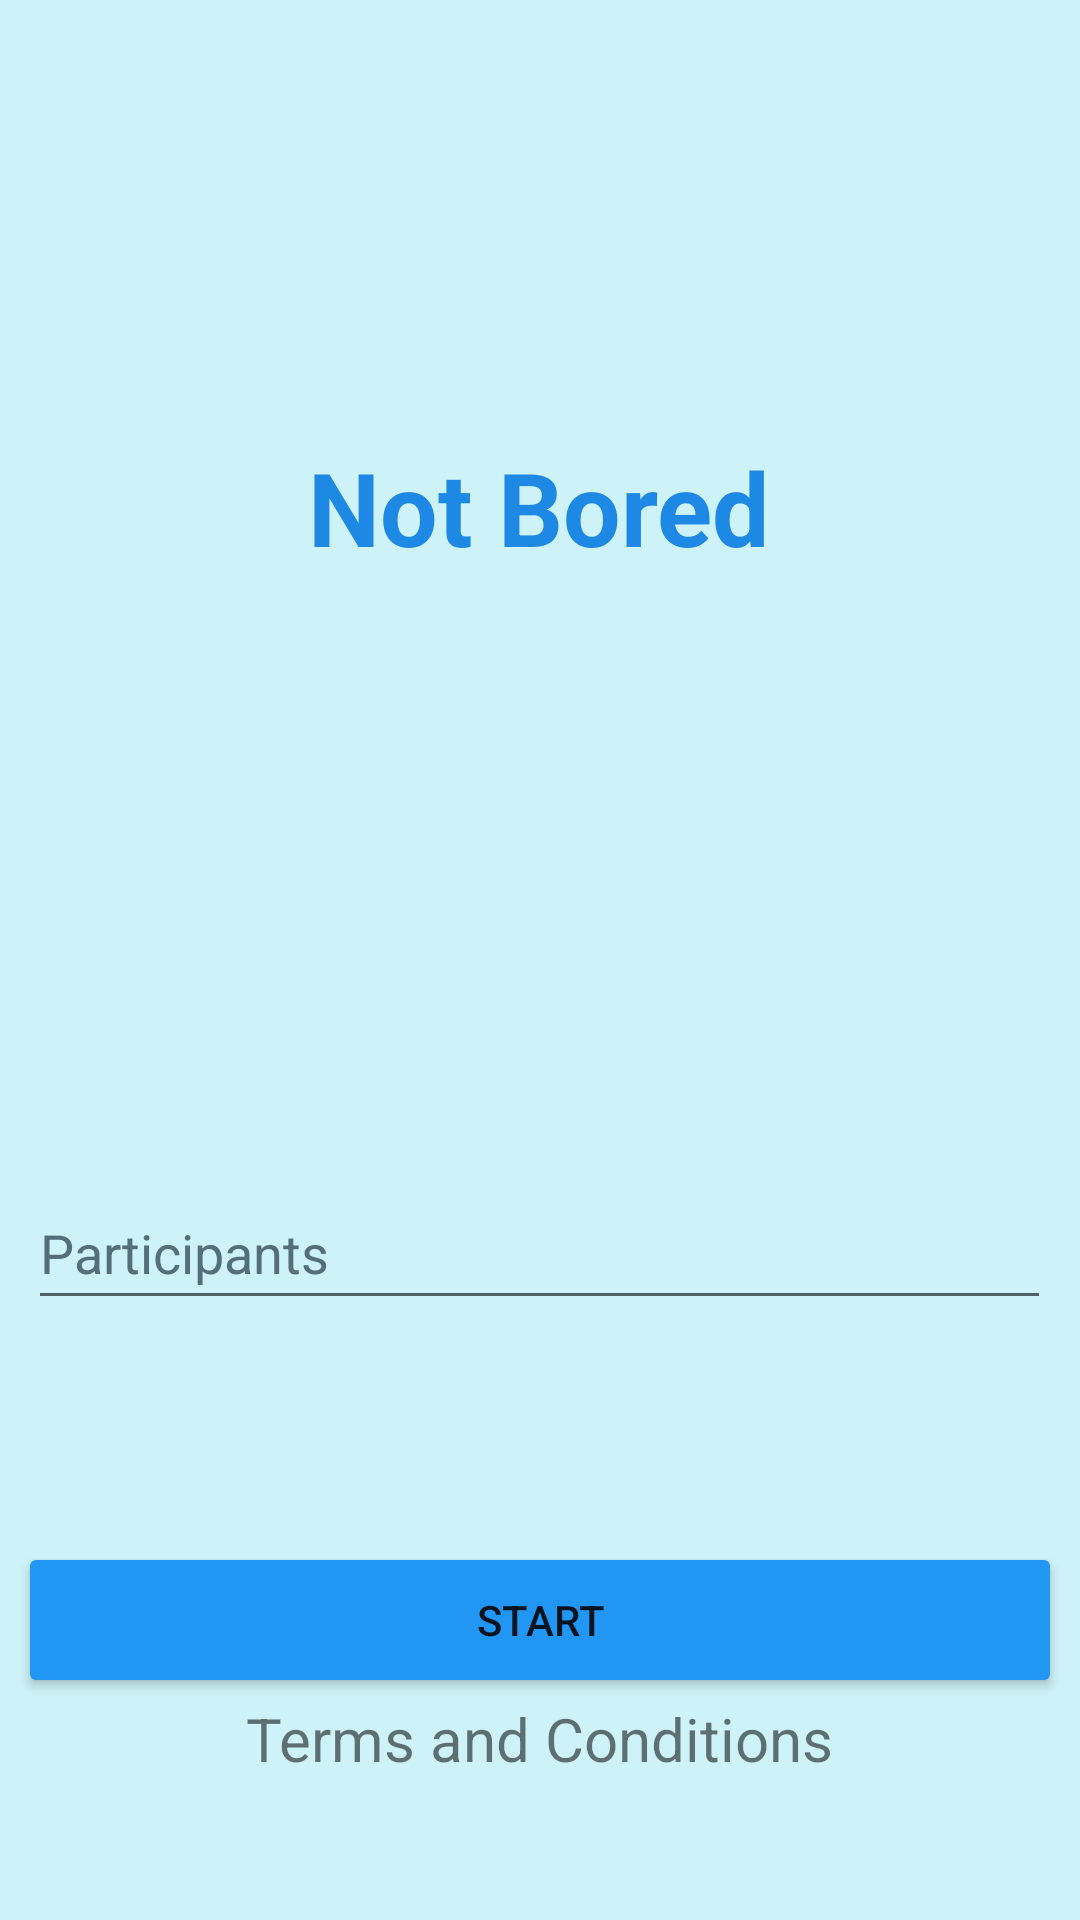

Write the Android layout XML for this screen, with the resource values it uses.
<!-- AndroidManifest.xml: application theme Theme.Integradornotbored -->
<!-- res/layout/activity_main.xml -->
<?xml version="1.0" encoding="utf-8"?>
<androidx.constraintlayout.widget.ConstraintLayout xmlns:android="http://schemas.android.com/apk/res/android"
    xmlns:app="http://schemas.android.com/apk/res-auto"
    xmlns:tools="http://schemas.android.com/tools"
    android:layout_width="match_parent"
    android:layout_height="match_parent"
    android:background="#3200BCD4"
    tools:context=".view.MainActivity">

    <TextView
        android:id="@+id/mainTitle"
        android:layout_width="wrap_content"
        android:layout_height="wrap_content"
        android:text="@string/main_activity_title"
        android:textColor="#1E88E5"
        android:textSize="34sp"
        android:textStyle="bold"
        app:layout_constraintBottom_toBottomOf="parent"
        app:layout_constraintEnd_toEndOf="parent"
        app:layout_constraintHorizontal_bias="0.498"
        app:layout_constraintStart_toStartOf="parent"
        app:layout_constraintTop_toTopOf="parent"
        app:layout_constraintVertical_bias="0.246" />

    <EditText
        android:id="@+id/editMainTxtNumber"
        android:layout_width="341dp"
        android:layout_height="48dp"
        android:ems="10"
        android:hint="@string/main_activity_lbl_participants"
        android:inputType="number"
        android:minHeight="48dp"
        android:textColorHint="#546E7A"
        app:layout_constraintBottom_toBottomOf="parent"
        app:layout_constraintEnd_toEndOf="@+id/mainTitle"
        app:layout_constraintStart_toStartOf="@+id/mainTitle"
        app:layout_constraintTop_toBottomOf="@+id/mainTitle" />

    <Button
        android:id="@+id/mainBtnStart"
        android:layout_width="348dp"
        android:layout_height="52dp"
        android:backgroundTint="#2196F3"
        android:text="@string/main_activity_btn_start"
        app:layout_constraintBottom_toBottomOf="parent"
        app:layout_constraintEnd_toEndOf="@+id/editMainTxtNumber"
        app:layout_constraintStart_toStartOf="@+id/editMainTxtNumber"
        app:layout_constraintTop_toBottomOf="@+id/editMainTxtNumber" />

    <TextView
        android:id="@+id/tosTxtLink"
        android:layout_width="wrap_content"
        android:layout_height="wrap_content"
        android:text="@string/main_activity_tos"
        android:textSize="20sp"
        app:layout_constraintEnd_toEndOf="@+id/mainBtnStart"
        app:layout_constraintStart_toStartOf="@+id/mainBtnStart"
        app:layout_constraintTop_toBottomOf="@+id/mainBtnStart" />
</androidx.constraintlayout.widget.ConstraintLayout>
<!-- resources referenced by this layout -->
<resources>
  <string name="main_activity_btn_start">Start</string>
  <string name="main_activity_lbl_participants">Participants</string>
  <string name="main_activity_title">Not Bored</string>
  <string name="main_activity_tos">Terms and Conditions</string>
  <style name="Theme.Integradornotbored" parent="Theme.MaterialComponents.DayNight.DarkActionBar">
          
          <item name="colorPrimary">@color/purple_500</item>
          <item name="colorPrimaryVariant">@color/purple_700</item>
          <item name="colorOnPrimary">@color/white</item>
          
          <item name="colorSecondary">@color/teal_200</item>
          <item name="colorSecondaryVariant">@color/teal_700</item>
          <item name="colorOnSecondary">@color/black</item>
          
          <item name="android:statusBarColor" tools:targetApi="l">?attr/colorPrimaryVariant</item>
          
      </style>
  <color name="purple_500">#FF6200EE</color>
  <color name="purple_700">#FF3700B3</color>
  <color name="white">#FFFFFFFF</color>
  <color name="teal_200">#FF03DAC5</color>
  <color name="teal_700">#FF018786</color>
  <color name="black">#FF000000</color>
</resources>
